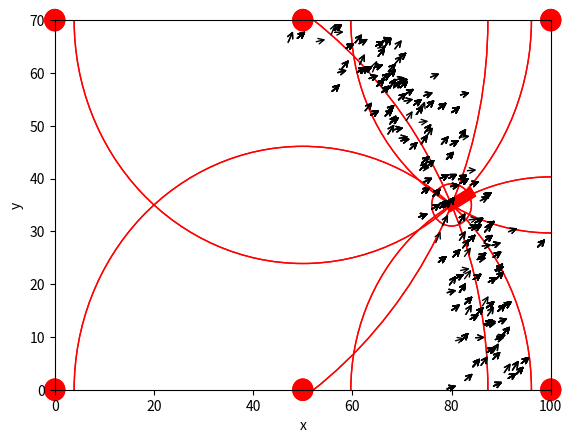

Reproduce this figure in Python.
import random

from math import *
from scipy.integrate import dblquad
from functools import partial, reduce
from mpl_toolkits.mplot3d import Axes3D

import numpy as np
import matplotlib.pyplot as plt
import sys

info = sys.version_info
if float('{}.{}'.format(info[0], info[1])) < 3.7:
    import warnings

    warnings.warn('this code is written by python 3.7, scipy 1.1.0')

w, h = 100, 70
exp_point = [80, 35]
exp_orientation = pi / 6
landmarks = [(0, 0), (50, 0), (100, 0), (0, 70), (50, 70), (100, 70)]


def gaussian_circle(x, y, landmark, mean_distance, sigma=1):
    distance = get_distance((x, y), landmark)
    return np.exp(-np.power(distance - mean_distance, 2.) / (2 * np.power(sigma, 2.))) / (np.sqrt(2 * pi) * sigma)


def get_distance(p1, p2):
    t = (p1[0] - p2[0]) ** 2 + (p1[1] - p2[1]) ** 2
    if type(t) not in (float, int, np.float64):
        d = np.array(list(map(sqrt, t)))
    else:
        d = sqrt(t)
    return d


def get_mu(f):
    mu, error = dblquad(f, 0, w, 0, h)
    return 1 / mu


def hit(landmark, sigma):
    mean_distance = get_distance(landmark, exp_point)
    f = partial(gaussian_circle, landmark=landmark, mean_distance=mean_distance, sigma=sigma)
    mu = get_mu(f)

    return lambda x, y: mu * f(x, y)


def get_orientation_p(orientation, sigma=0.2):
    diff = np.abs(orientation - exp_orientation)
    return np.exp(-np.power(diff, 2.) / (2 * np.power(sigma, 2.))) / (np.sqrt(2 * pi) * sigma)


# def draw(f):
#     x = np.linspace(0, w, SAMPLES)
#     y = np.linspace(0, h, SAMPLES)
#     X, Y = np.meshgrid(x, y)
#     Y = Y[::-1]  # change y direction
#     Z = np.array(list(map(f, X, Y)))
#
#     fig = plt.figure()
#     plt.imshow(Z, extent=[0, w, 0, h])
#
#     # draw landmarks
#     p_X, p_Y = zip(*landmarks)
#     plt.scatter(p_X, p_Y, color='red')
#
#     # add axis label
#     plt.xlabel('x')
#     plt.ylabel('y')
#
#     plt.show()


def draw_arrow(x, y, orientation):
    dst = (x + cos(orientation) * 3, y + sin(orientation) * 3.5)
    plt.annotate('', xy=dst, xytext=(x, y), arrowprops=dict(arrowstyle="->"))


def draw_object(position, orientation, radius=4):
    fig = plt.gcf()
    ax = fig.gca()
    circle_landmark = plt.Circle(position, radius, color='r', fill=False, clip_on=False)
    dst = [position[0] + cos(orientation) * radius, position[1] + sin(orientation) * radius]

    X, Y = zip(position, dst)
    plt.plot(X, Y, color='r', linewidth=8)

    ax.add_artist(circle_landmark)


def first_sample(f):
    X = np.linspace(0, 100, 300)
    Y = np.linspace(0, 70, 300)
    points = np.array([(a, b) for a in X for b in Y])
    orientations = np.linspace(0, 2 * pi, len(points))
    np.random.shuffle(orientations)
    indices = np.arange(len(points))

    points_weight = np.array(list(map(lambda x: f(*x), points))).flatten()
    points_weight = points_weight / points_weight.sum()

    sampled_indices = np.random.choice(indices, size=len(points) // 80, p=points_weight)

    orientations_weight = np.array(list(map(get_orientation_p, orientations))).flatten()[sampled_indices]
    orientations_weight = orientations_weight / orientations_weight.sum()
    sampled_indices = np.random.choice(sampled_indices, size=len(points) // 80, p=orientations_weight)

    sampled_points = points[sampled_indices]
    sampled_orientations = orientations[sampled_indices]

    return sampled_points, sampled_orientations


def second_sample(points, orientations, f):
    points_weight = np.array(list(map(lambda x: f(*x), points))).flatten()
    points_weight = points_weight / points_weight.sum()

    indices = np.arange(len(points))
    sampled_indices = np.random.choice(indices, size=len(points) // 10, p=points_weight)

    sampled_points = points[sampled_indices]
    sampled_orientations = orientations[sampled_indices]

    return sampled_points, sampled_orientations


def draw(points, orientations):
    for i in range(len(points)):
        draw_arrow(*points[i], orientations[i])

    fig = plt.gcf()
    ax = fig.gca()

    # draw landmark
    for l in landmarks:
        circle_landmark = plt.Circle(l, 2, color='r', fill=True, clip_on=False)
        ax.add_artist(circle_landmark)

    # draw object
    draw_object(exp_point, exp_orientation)

    # draw circle
    for l in landmarks:
        circle_ring = plt.Circle(l, get_distance(exp_point, l), color='r', fill=False)
        ax.add_artist(circle_ring)

    # add axis label
    plt.xlabel('x')
    plt.ylabel('y')

    # change figure size
    plt.xlim(0, 100)
    plt.ylim(0, 70)

    plt.show()


def do_hw():
    f1 = hit(landmarks[0], 4)
    p1, o1 = first_sample(f1)
    draw(p1, o1)

    hit_fns = [hit(l, 4) for l in landmarks]
    f2 = lambda x, y: reduce(lambda a, b: a * b, [f(x, y) for f in hit_fns[1:]]) / len(hit_fns)
    p2, o2 = second_sample(p1, o1, f2)
    draw(p2, o2)


if __name__ == "__main__":
    do_hw()
    # draw_arrow((0, 0), -pi / 6)
    # draw_object((50, 50), pi / 3)
    #
    # # change figure size
    # plt.xlim(-10, 100)
    # plt.ylim(-10, 70)
    # plt.show()

    # w = 0.5
    # if random.random() < 0.5:
    #
